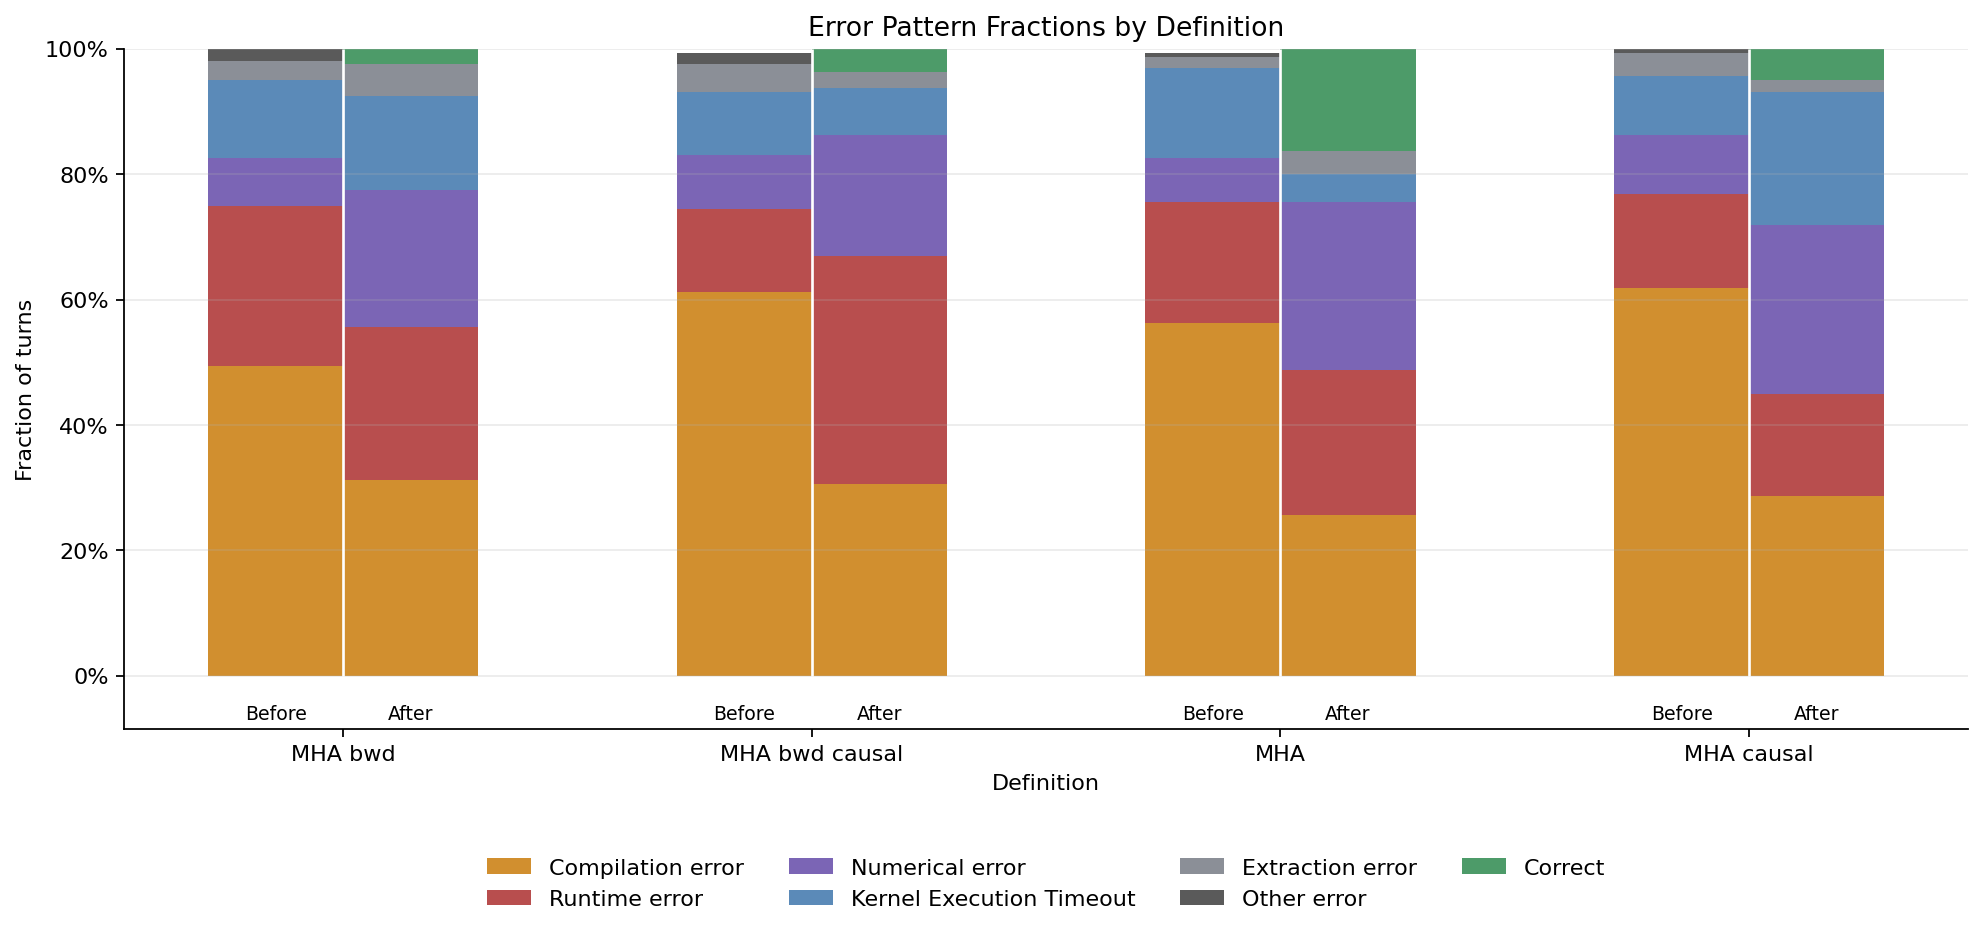

Source data for this figure (header and first rows):
definition, group, label, total, Compilation error_count, Runtime error_count, Numerical error_count, Kernel Execution Timeout_count, Extraction error_count, Other error_count, Correct_count, Compilation error_fraction, Runtime error_fraction, Numerical error_fraction, Kernel Execution Timeout_fraction, Extraction error_fraction, Other error_fraction, Correct_fraction
mha_bwd_d128, left, Before SFT, 160, 79, 41, 12, 20, 5, 3, 0, 0.4938, 0.2562, 0.075, 0.125, 0.03125, 0.01875, 0.000000
mha_bwd_d128, right, After SFT, 160, 50, 39, 35, 24, 8, 0, 4, 0.3125, 0.2437, 0.2188, 0.15, 0.05, 0.000000, 0.025
mha_bwd_d128_causal, left, Before SFT, 160, 98, 21, 14, 16, 7, 3, 0, 0.6125, 0.1313, 0.0875, 0.1, 0.04375, 0.01875, 0.000000
mha_bwd_d128_causal, right, After SFT, 160, 49, 58, 31, 12, 4, 0, 6, 0.3063, 0.3625, 0.1938, 0.075, 0.025, 0.000000, 0.0375
mha_with_lse_d128, left, Before SFT, 160, 90, 31, 11, 23, 3, 1, 0, 0.5625, 0.1938, 0.06875, 0.1437, 0.01875, 0.006250, 0.000000
mha_with_lse_d128, right, After SFT, 160, 41, 37, 43, 7, 6, 0, 26, 0.2562, 0.2313, 0.2687, 0.04375, 0.0375, 0.000000, 0.1625
mha_with_lse_d128_causal, left, Before SFT, 160, 99, 24, 15, 15, 6, 1, 0, 0.6188, 0.15, 0.09375, 0.09375, 0.0375, 0.006250, 0.000000
mha_with_lse_d128_causal, right, After SFT, 160, 46, 26, 43, 34, 3, 0, 8, 0.2875, 0.1625, 0.2687, 0.2125, 0.01875, 0.000000, 0.05
